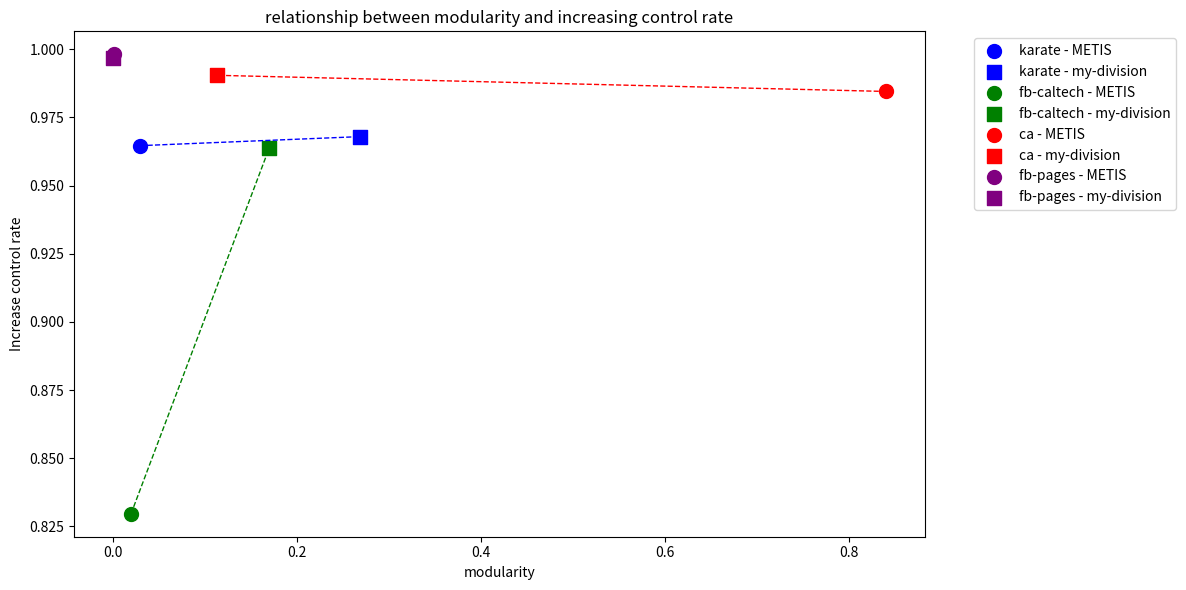

Source code (Python):
import pandas as pd
import matplotlib.pyplot as plt

# データを辞書として作成
data = {
    "A列": [
        "karate",
        "karate",
        "fb-caltech",
        "fb-caltech",
        "ca",
        "ca",
        "fb-pages",
        # "fb-pages",
        "fb-pages",
    ],
    "B列": [
        "METIS",
        "my-division",
        "METIS",
        "my-division",
        "METIS",
        "my-division",
        "METIS",
        #
        "my-division",
    ],
    "モジュラリティ": [
        0.0300,
        0.2690,
        0.0200,
        0.1700,
        0.8400,
        0.1130,
        0.0020,
        # 0.7000,
        0.0002,
    ],
    # "増加率": [
    #     45.5700,
    #     7.4400,
    #     39.4200,
    #     11.3300,
    #     8.7100,
    #     7.4000,
    #     3.3100,
    #     # 7.5300,
    #     5.6900,
    # ],
    "増加率": [
        0.9646231635,
        0.9679395282,
        0.829631636,
        0.9636877399,
        0.9844971531,
        0.9904237245,
        0.9981220413,
        0.9967245042,
    ],
}

# データをDataFrameに変換
df = pd.DataFrame(data)

# グラフの設定
plt.figure(figsize=(12, 6))

# 各グラフに応じた色の設定
colors = {"karate": "blue", "fb-caltech": "green", "ca": "red", "fb-pages": "purple"}
markers = {"METIS": "o", "my-division": "s", "Louvain": "D"}

# データのプロット
for graph in df["A列"].unique():
    # グラフごとのデータをフィルタリング
    subset = df[df["A列"] == graph]
    # 点をプロット
    for i, row in subset.iterrows():
        plt.scatter(
            row["モジュラリティ"],
            row["増加率"],
            label=f"{row['A列']} - {row['B列']}",
            marker=markers[row["B列"]],
            color=colors[graph],
            s=100,
        )
    # 同じグラフ内の点を線で結ぶ
    plt.plot(
        subset["モジュラリティ"],
        subset["増加率"],
        color=colors[graph],
        linestyle="--",
        linewidth=1,
    )

# ラベルとタイトル
plt.xlabel("modularity")
plt.ylabel("Increase control rate")
plt.title("relationship between modularity and increasing control rate")
plt.legend(bbox_to_anchor=(1.05, 1), loc="upper left")

# グラフを表示
plt.tight_layout()
plt.savefig("modularity-increase-new.png")
plt.show()


# 単一サーバにおけるモジュラリティの変化率と増加率変化比の関係をプロットする
# import pandas as pd
# import matplotlib.pyplot as plt

# # データを辞書として作成
# data = {
#     "A列": [
#         "karate",
#         "karate",
#         "fb-caltech",
#         "fb-caltech",
#         "ca",
#         "ca",
#         "fb-pages",
#         "fb-pages",
#     ],
#     "B列": [
#         "METIS",
#         "my-division",
#         "METIS",
#         "my-division",
#         "METIS",
#         "my-division",
#         "METIS",
#         "my-division",
#     ],
#     "モジュラリティ": [0.0300, 0.2690, 0.0200, 0.1700, 0.8400, 0.1130, 0.0020, 0.0002],
#     "増加率": [45.5700, 7.4400, 39.4200, 11.3300, 8.7100, 7.4000, 3.3100, 5.6900],
#     "モジュラリティ変化率": [None, 8.9667, None, 8.5, None, 7.4336, None, 10],
#     "増加率変化比": [None, 0.1633, None, 0.2874, None, 1.1770, None, 0.5817],
# }

# # データをDataFrameに変換
# df = pd.DataFrame(data)

# # モジュラリティ変化率と増加率変化比をプロットする準備
# plt.figure(figsize=(10, 6))

# # 各グラフごとにプロット
# for graph in df["A列"].unique():
#     subset = df[(df["A列"] == graph) & (df["モジュラリティ変化率"].notnull())]
#     plt.plot(
#         subset["モジュラリティ変化率"], subset["増加率変化比"], marker="o", label=graph
#     )

# # ラベルとタイトル
# plt.xlabel("rate of change in modularity")
# plt.ylabel("rate of change in increasing rate")
# plt.title("relationship between rate of change in modularity and increasing rate")
# plt.legend()

# # グラフを表示
# plt.tight_layout()
# plt.savefig("modularity-increase-rate.png")
# plt.show()


# # 分散環境で跨ぎ回数と認証時間の相関があることを示す
# import matplotlib.pyplot as plt
# import numpy as np

# # データの定義
# upward_movement = [77.64, 72.35, 60.15, 56.74, 103.36]
# cross_count = [0.57, 0.45, 0.41, 0.12, 0.62]

# # 分割方法を統一したときの結果
# # upward_movement = [77.64, 60.15, 56.74, 103.36]
# # cross_count = [0.57, 0.41, 0.12, 0.62]

# # 分割方法を統一したときの結果
# # upward_movement = [72.35, 98.61]
# # cross_count = [0.45, 0.41]

# # numpyの配列に変換し、None（無効値）をマスク
# upward_movement = np.array(upward_movement, dtype=np.float64)
# cross_count = np.array(cross_count, dtype=np.float64)

# # 散布図のプロット
# plt.figure(figsize=(8, 6))
# # plt.scatter(upward_movement, cross_count, color="blue", label="Data points")
# plt.scatter(cross_count, upward_movement, color="blue", label="Data points")

# # 各データ点にラベルを追加
# for i, (x, y) in enumerate(zip(upward_movement, cross_count)):
#     if not np.isnan(x) and not np.isnan(y):
#         plt.text(x, y, f"Point {i+1}", fontsize=9, ha="right")

# # 軸ラベルとタイトルの設定
# plt.xlabel("inter-server movement count / rwer")
# plt.ylabel("increasing rate of access time")
# plt.title(
#     "Correlation between upward movement count and increasing rate of access time"
# )
# plt.legend()

# # グラフの表示
# plt.grid(True)
# plt.savefig("upward-crosscount.png")
# plt.show()
